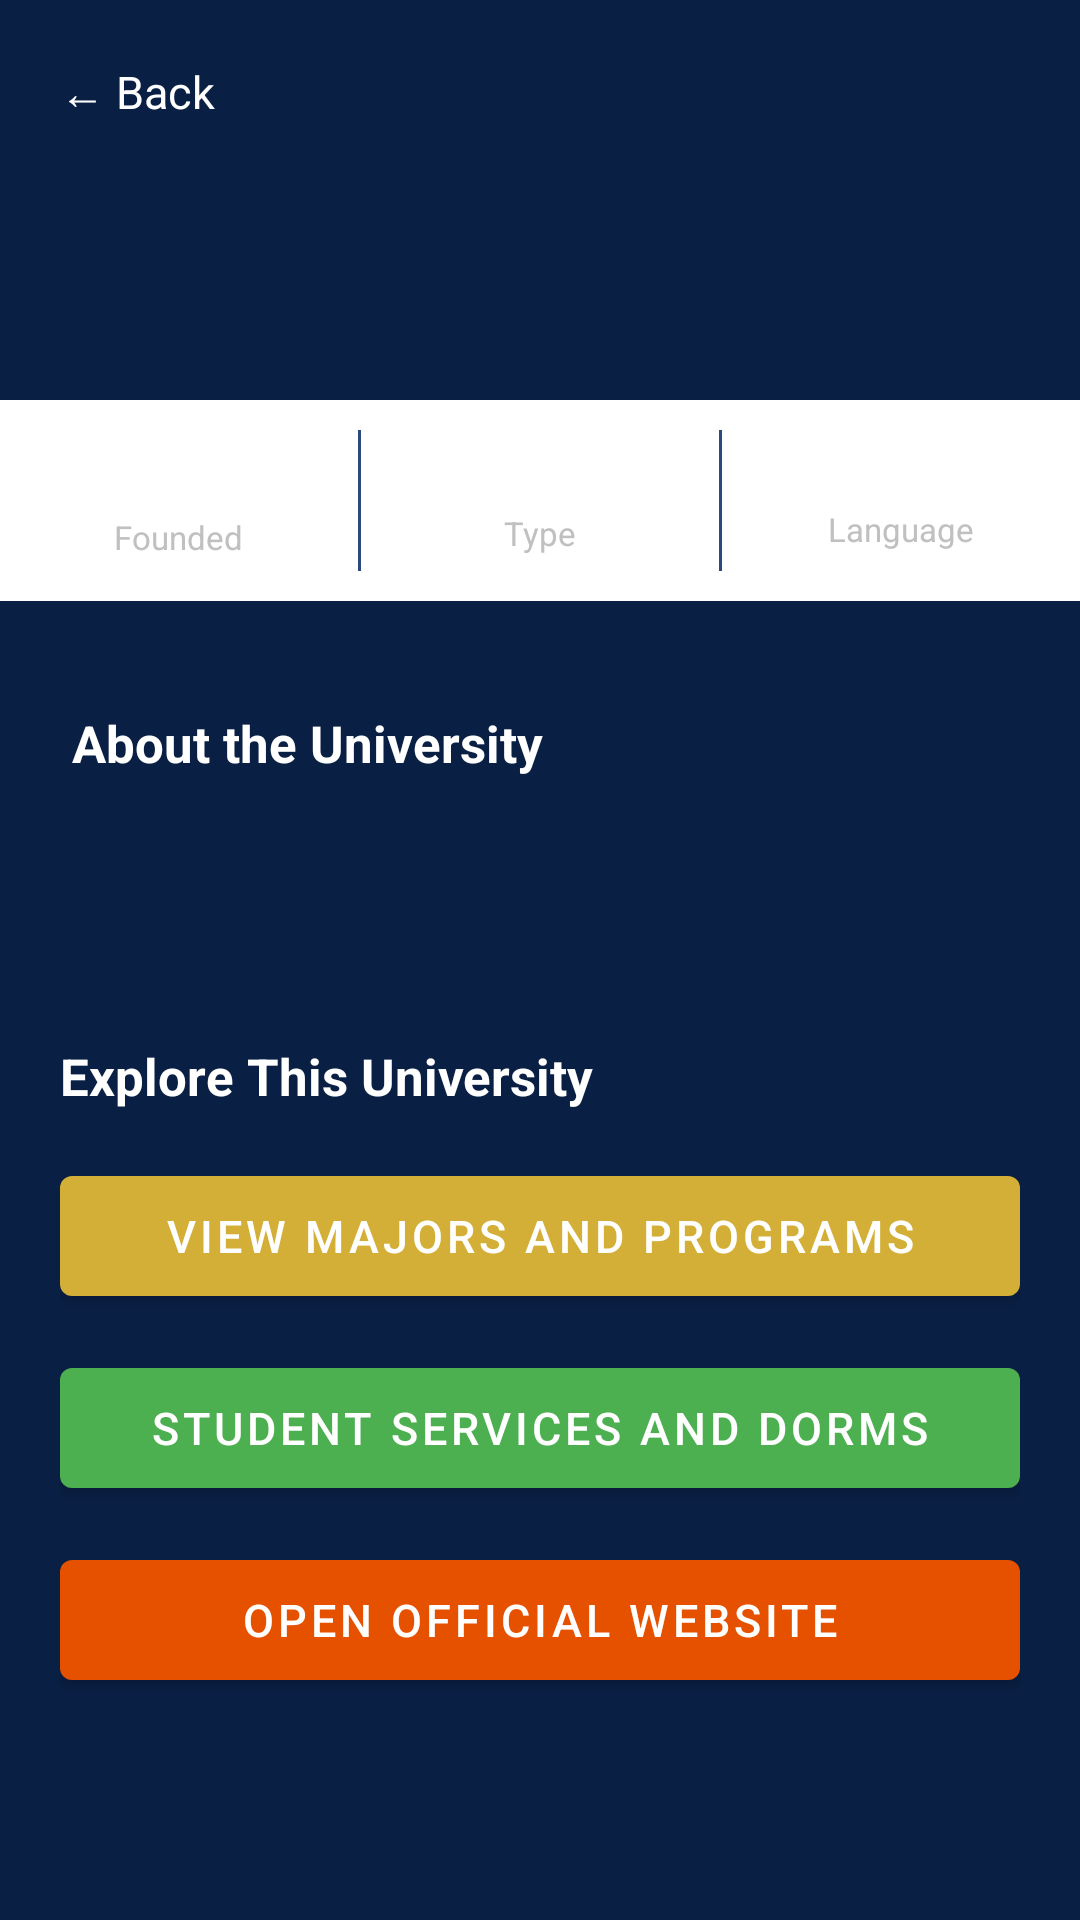

Layout XML and referenced resources for this Android screen:
<!-- AndroidManifest.xml: activity theme Theme.UniGuide.NoActionBar -->
<!-- res/layout/activity_university_detail.xml -->
<?xml version="1.0" encoding="utf-8"?>
<LinearLayout
    xmlns:android="http://schemas.android.com/apk/res/android"
    xmlns:app="http://schemas.android.com/apk/res-auto"
    android:layout_width="match_parent"
    android:layout_height="match_parent"
    android:orientation="vertical"
    android:background="@color/colorBackground">

    <ScrollView
        android:layout_width="match_parent"
        android:layout_height="match_parent">

        <LinearLayout
            android:layout_width="match_parent"
            android:layout_height="wrap_content"
            android:orientation="vertical">

            
            <LinearLayout
                android:id="@+id/layoutDetailHeader"
                android:layout_width="match_parent"
                android:layout_height="wrap_content"
                android:orientation="vertical"
                android:background="@color/colorPrimary"
                android:padding="20dp">

                
                <ImageView
                    android:id="@+id/imgDetailBanner"
                    android:layout_width="match_parent"
                    android:layout_height="180dp"
                    android:src="@android:drawable/ic_menu_gallery"
                    android:scaleType="centerCrop"
                    android:visibility="gone" />

                <TextView
                    android:id="@+id/btnDetailBack"
                    android:layout_width="wrap_content"
                    android:layout_height="wrap_content"
                    android:text="← Back"
                    android:textColor="@color/colorWhite"
                    android:textSize="15sp"
                    android:paddingBottom="16dp"
                    android:clickable="true"
                    android:focusable="true" />

                <TextView
                    android:id="@+id/tvDetailName"
                    android:layout_width="match_parent"
                    android:layout_height="wrap_content"
                    android:textSize="22sp"
                    android:textStyle="bold"
                    android:textColor="@color/colorWhite"
                    android:paddingBottom="8dp" />

                <TextView
                    android:id="@+id/tvDetailCity"
                    android:layout_width="match_parent"
                    android:layout_height="wrap_content"
                    android:clickable="true"
                    android:focusable="true"
                    android:textColor="@android:color/holo_blue_light"
                    android:textSize="14sp" />

            </LinearLayout>

            
            <LinearLayout
                android:layout_width="match_parent"
                android:layout_height="wrap_content"
                android:orientation="horizontal"
                android:background="@color/colorWhite">

                <LinearLayout
                    android:layout_width="0dp"
                    android:layout_height="wrap_content"
                    android:layout_weight="1"
                    android:backgroundTint="@color/colorBackground"
                    android:foregroundTint="@color/colorBackground"
                    android:gravity="center"
                    android:orientation="vertical"
                    android:padding="14dp">

                    <TextView
                        android:id="@+id/tvDetailFounded"
                        android:layout_width="wrap_content"
                        android:layout_height="wrap_content"
                        android:gravity="center"
                        android:textColor="@color/colorPrimary"
                        android:textSize="15sp"
                        android:textStyle="bold" />

                    <TextView
                        android:layout_width="wrap_content"
                        android:layout_height="wrap_content"
                        android:paddingTop="4dp"
                        android:text="Founded"
                        android:textColor="@color/colorTextSecondary"
                        android:textSize="11sp" />

                </LinearLayout>

                <View
                    android:layout_width="1dp"
                    android:layout_height="match_parent"
                    android:background="@color/colorDivider"
                    android:layout_marginTop="10dp"
                    android:layout_marginBottom="10dp" />

                <LinearLayout
                    android:layout_width="0dp"
                    android:layout_height="wrap_content"
                    android:layout_weight="1"
                    android:backgroundTint="@color/colorBackground"
                    android:gravity="center"
                    android:orientation="vertical"
                    android:padding="14dp">

                    <TextView
                        android:id="@+id/tvDetailType"
                        android:layout_width="wrap_content"
                        android:layout_height="wrap_content"
                        android:gravity="center"
                        android:textColor="@color/colorPrimary"
                        android:textSize="14sp"
                        android:textStyle="bold" />

                    <TextView
                        android:layout_width="wrap_content"
                        android:layout_height="wrap_content"
                        android:paddingTop="4dp"
                        android:text="Type"
                        android:textColor="@color/colorTextSecondary"
                        android:textSize="11sp" />

                </LinearLayout>

                <View
                    android:layout_width="1dp"
                    android:layout_height="match_parent"
                    android:background="@color/colorDivider"
                    android:layout_marginTop="10dp"
                    android:layout_marginBottom="10dp" />

                <LinearLayout
                    android:layout_width="0dp"
                    android:layout_height="wrap_content"
                    android:layout_weight="1"
                    android:orientation="vertical"
                    android:gravity="center"
                    android:padding="14dp">

                    <TextView
                        android:id="@+id/tvDetailLanguage"
                        android:layout_width="wrap_content"
                        android:layout_height="wrap_content"
                        android:textSize="13sp"
                        android:textStyle="bold"
                        android:textColor="@color/colorPrimary"
                        android:gravity="center" />

                    <TextView
                        android:layout_width="wrap_content"
                        android:layout_height="wrap_content"
                        android:text="Language"
                        android:textSize="11sp"
                        android:textColor="@color/colorTextSecondary"
                        android:paddingTop="4dp" />

                </LinearLayout>

            </LinearLayout>

            
            <LinearLayout
                android:layout_width="match_parent"
                android:layout_height="wrap_content"
                android:layout_marginTop="12dp"
                android:background="@color/colorWhite"
                android:backgroundTint="@color/colorBackground"
                android:orientation="vertical"
                android:padding="24dp">

                <TextView
                    android:layout_width="wrap_content"
                    android:layout_height="wrap_content"
                    android:paddingBottom="12dp"
                    android:text="About the University"
                    android:textColor="@color/colorWhite"
                    android:textSize="17sp"
                    android:textStyle="bold" />

                <TextView
                    android:id="@+id/tvDetailDescription"
                    android:layout_width="match_parent"
                    android:layout_height="wrap_content"
                    android:lineSpacingMultiplier="1.6"
                    android:textColor="@color/colorTextSecondary"
                    android:textSize="15sp" />

            </LinearLayout>

            
            <LinearLayout
                android:layout_width="match_parent"
                android:layout_height="wrap_content"
                android:orientation="vertical"
                android:padding="20dp"
                android:layout_marginTop="12dp">

                <TextView
                    android:layout_width="wrap_content"
                    android:layout_height="wrap_content"
                    android:text="Explore This University"
                    android:textSize="17sp"
                    android:textStyle="bold"
                    android:textColor="@color/colorTextPrimary"
                    android:paddingBottom="16dp" />

                <com.google.android.material.button.MaterialButton
                    android:id="@+id/btnViewMajors"
                    android:layout_width="match_parent"
                    android:layout_height="52dp"
                    android:text="View Majors and Programs"
                    android:textColor="@color/colorWhite"
                    android:textSize="15sp"
                    app:backgroundTint="@color/colorAccent" />

                <View android:layout_width="match_parent" android:layout_height="12dp" />

                <com.google.android.material.button.MaterialButton
                    android:id="@+id/btnStudentServices"
                    android:layout_width="match_parent"
                    android:layout_height="52dp"
                    android:text="Student Services and Dorms"
                    android:textSize="15sp"
                    android:textColor="@color/colorWhite"
                    app:backgroundTint="@color/colorGreen"
                    xmlns:app="http://schemas.android.com/apk/res-auto" />

                <View android:layout_width="match_parent" android:layout_height="12dp" />

                <com.google.android.material.button.MaterialButton
                    android:id="@+id/btnOpenWebsite"
                    android:layout_width="match_parent"
                    android:layout_height="52dp"
                    android:text="Open Official Website"
                    android:textSize="15sp"
                    android:textColor="@color/colorWhite"
                    app:backgroundTint="#E65100"
                    xmlns:app="http://schemas.android.com/apk/res-auto" />

            </LinearLayout>

        </LinearLayout>

    </ScrollView>

</LinearLayout>
<!-- resources referenced by this layout -->
<resources>
  <color name="colorAccent">#D4AF37</color>
  <color name="colorBackground">#0A1F44</color>
  <color name="colorDivider">#2A4A7B</color>
  <color name="colorGreen">#4CAF50</color>
  <color name="colorPrimary">#0A1F44</color>
  <color name="colorTextPrimary">#FFFFFF</color>
  <color name="colorTextSecondary">#C0C0C0</color>
  <color name="colorWhite">#FFFFFF</color>
  <style name="Theme.UniGuide.NoActionBar">
          <item name="windowActionBar">false</item>
          <item name="windowNoTitle">true</item>
      </style>
</resources>
